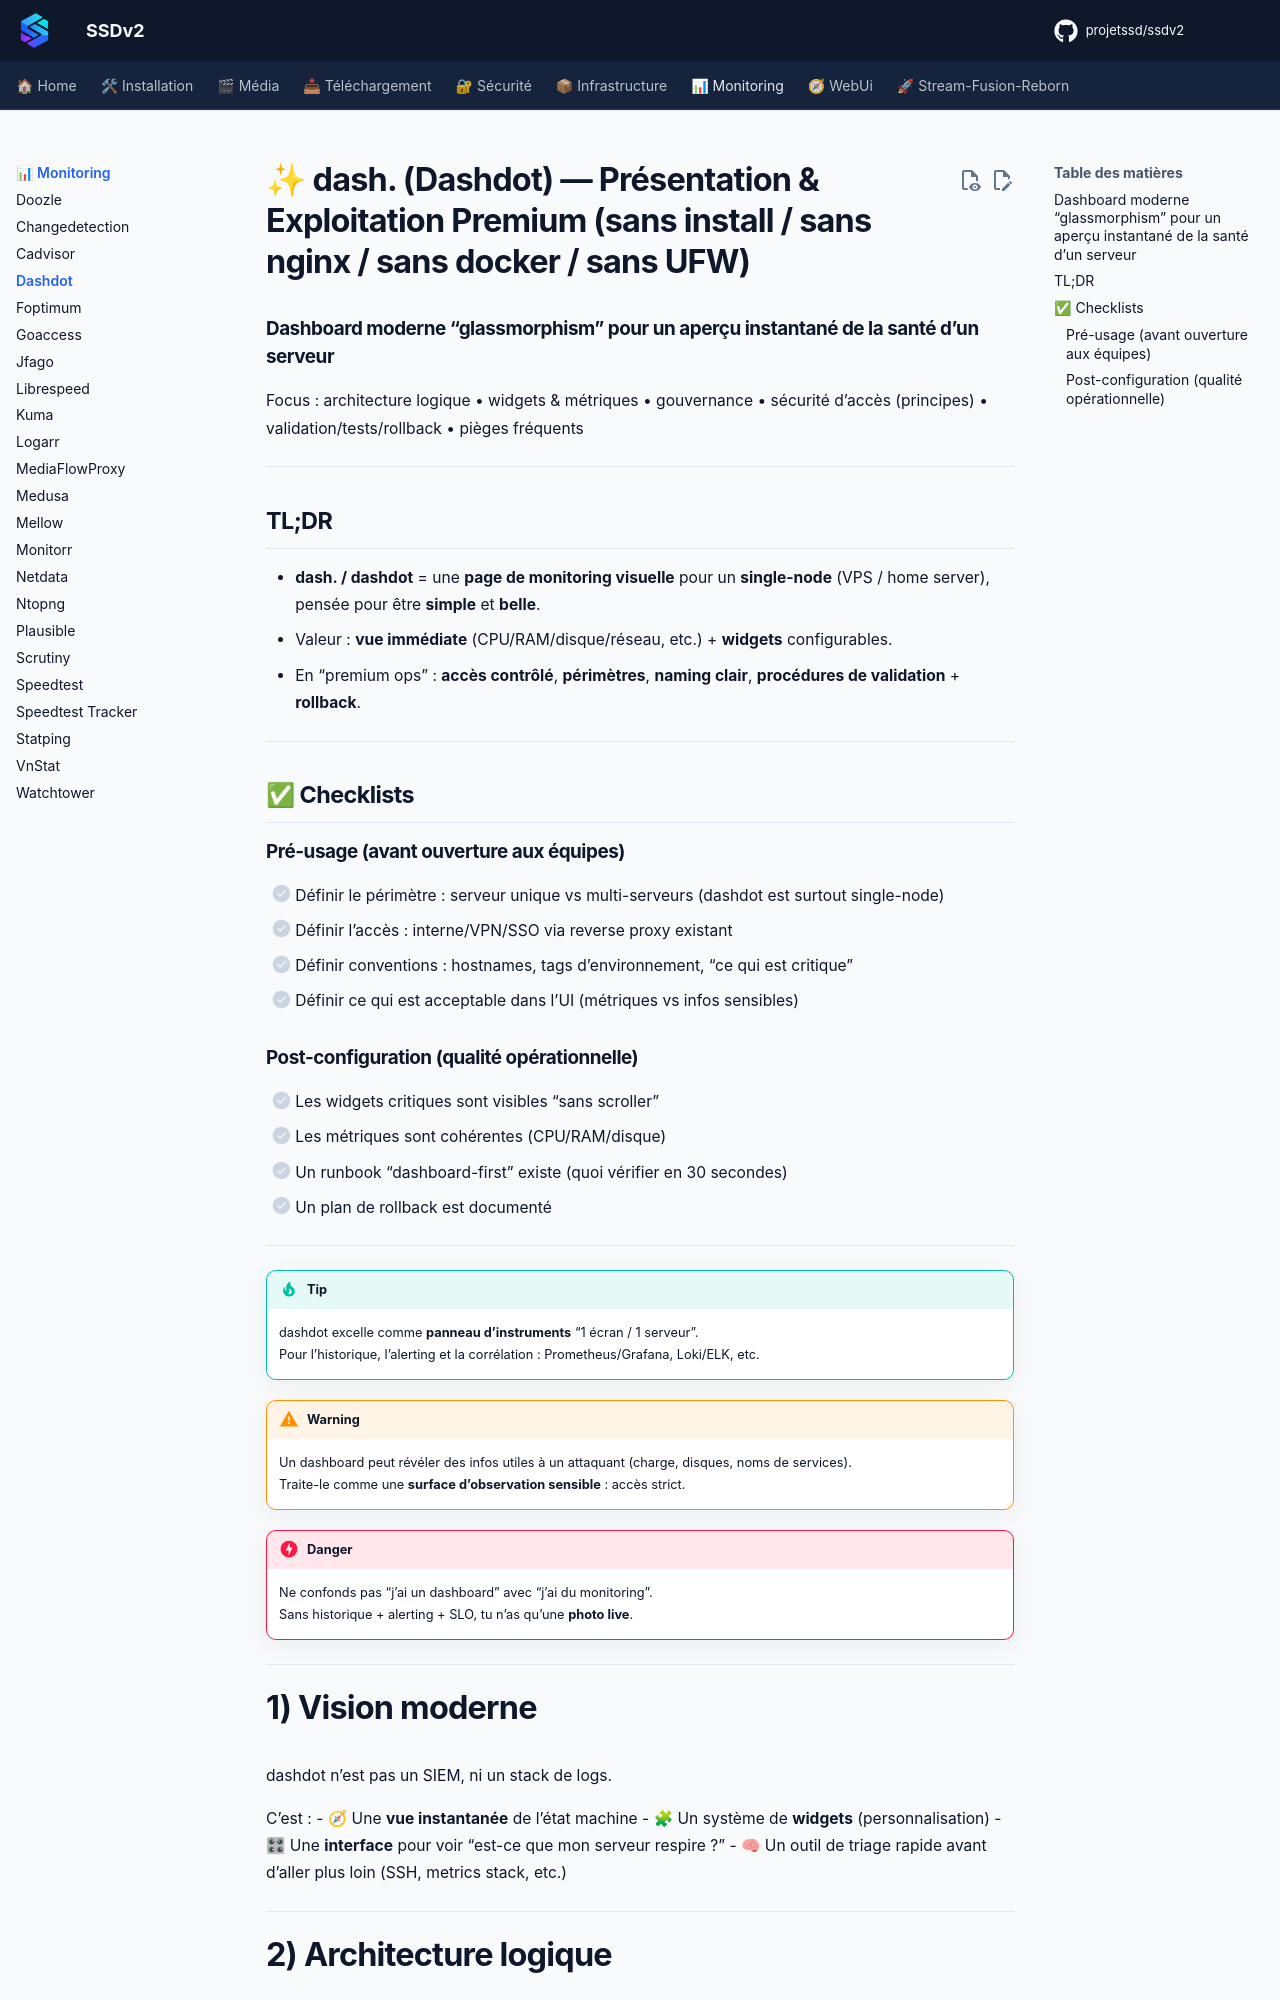

repository: projetssd/ssdv2_docs · page: applications/monitoring/dashdot/index.html · generator: mkdocs

# ✨ dash. (Dashdot) — Présentation & Exploitation Premium (sans install / sans nginx / sans docker / sans UFW)

### Dashboard moderne “glassmorphism” pour un aperçu instantané de la santé d’un serveur
Focus : architecture logique • widgets & métriques • gouvernance • sécurité d’accès (principes) • validation/tests/rollback • pièges fréquents

---

## TL;DR

- **dash. / dashdot** = une **page de monitoring visuelle** pour un **single-node** (VPS / home server), pensée pour être **simple** et **belle**.
- Valeur : **vue immédiate** (CPU/RAM/disque/réseau, etc.) + **widgets** configurables.
- En “premium ops” : **accès contrôlé**, **périmètres**, **naming clair**, **procédures de validation** + **rollback**.

---

## ✅ Checklists

### Pré-usage (avant ouverture aux équipes)
- [ ] Définir le périmètre : serveur unique vs multi-serveurs (dashdot est surtout single-node)
- [ ] Définir l’accès : interne/VPN/SSO via reverse proxy existant
- [ ] Définir conventions : hostnames, tags d’environnement, “ce qui est critique”
- [ ] Définir ce qui est acceptable dans l’UI (métriques vs infos sensibles)

### Post-configuration (qualité opérationnelle)
- [ ] Les widgets critiques sont visibles “sans scroller”
- [ ] Les métriques sont cohérentes (CPU/RAM/disque)
- [ ] Un runbook “dashboard-first” existe (quoi vérifier en 30 secondes)
- [ ] Un plan de rollback est documenté

---

> [!TIP]
> dashdot excelle comme **panneau d’instruments** “1 écran / 1 serveur”.  
> Pour l’historique, l’alerting et la corrélation : Prometheus/Grafana, Loki/ELK, etc.

> [!WARNING]
> Un dashboard peut révéler des infos utiles à un attaquant (charge, disques, noms de services).  
> Traite-le comme une **surface d’observation sensible** : accès strict.

> [!DANGER]
> Ne confonds pas “j’ai un dashboard” avec “j’ai du monitoring”.  
> Sans historique + alerting + SLO, tu n’as qu’une **photo live**.

---

# 1) Vision moderne

dashdot n’est pas un SIEM, ni un stack de logs.

C’est :
- 🧭 Une **vue instantanée** de l’état machine
- 🧩 Un système de **widgets** (personnalisation)
- 🎛 Une **interface** pour voir “est-ce que mon serveur respire ?”
- 🧠 Un outil de triage rapide avant d’aller plus loin (SSH, metrics stack, etc.)

---
